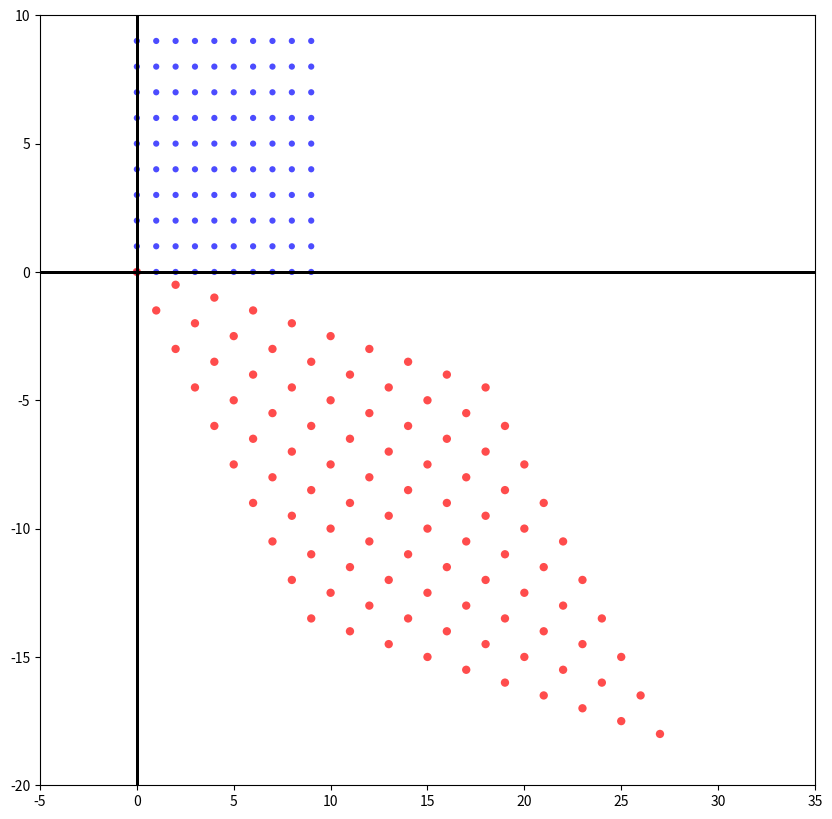

The matplotlib source for this figure:
import matplotlib.pyplot as plt
import numpy as np

plt.figure(figsize=(10,10))
n=10
xmin = -5
xmax =  35
ymin = -20
ymax =  10

A = [[ 2, 1],
     [-0.5,-1.5]]
for i in range(n):
    for j in range(n):
        x=j
        y=i

        a = np.dot(A, [x, y])

        plt.scatter(x,  y,  facecolor="b", edgecolors='none', alpha=.7, s=20)
        plt.scatter(a[0], a[1], facecolor="r", edgecolors='none', alpha=.7)

        plt.plot([xmin,xmax],[0,0],"k", linewidth=1)
        plt.plot([0,0],[ymin,ymax],"k", linewidth=1)
        plt.xlim(xmin, xmax)
        plt.ylim(ymin, ymax)
plt.show()
